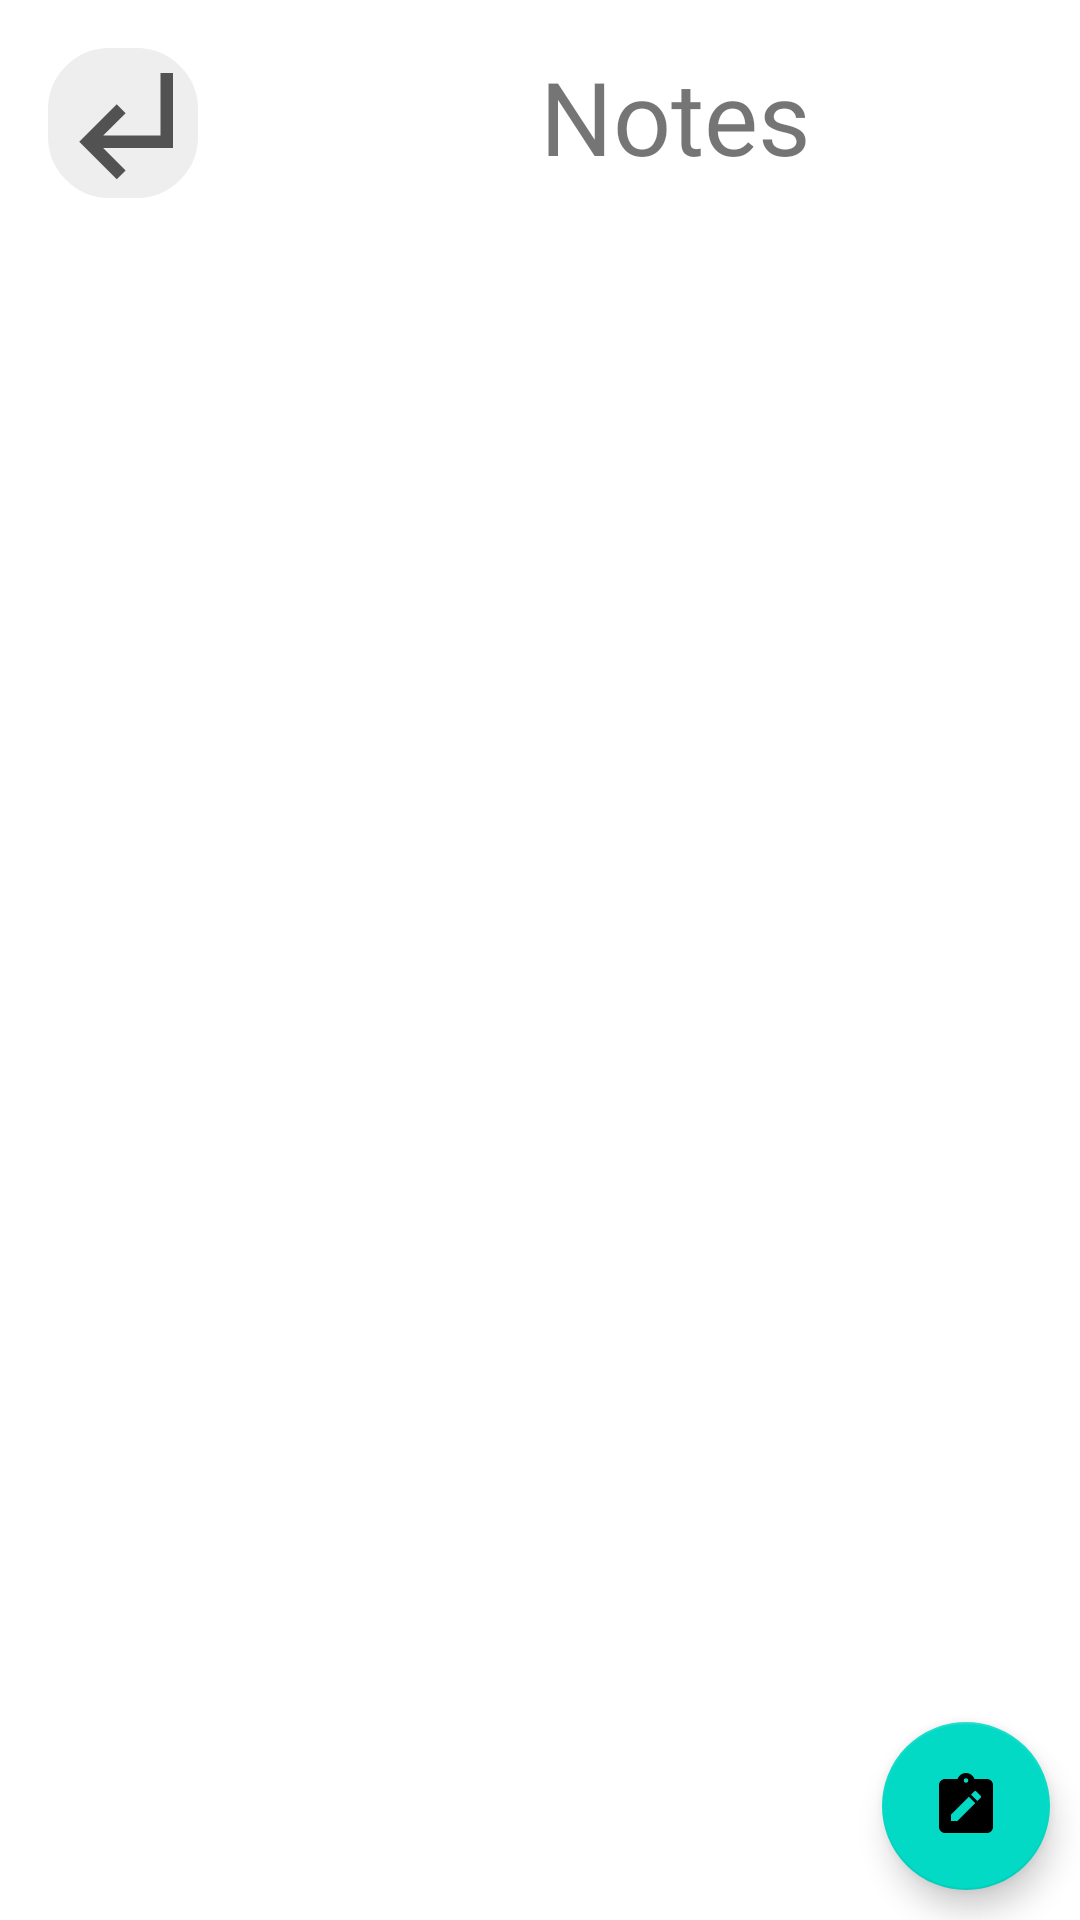

This screen was rendered from an Android layout file. Write that file and the resources it references.
<!-- AndroidManifest.xml: application theme Theme.TylerPotts_LifeManagementApp_CourseProject -->
<!-- res/layout/activity_notes.xml -->
<?xml version="1.0" encoding="utf-8"?>
<androidx.constraintlayout.widget.ConstraintLayout xmlns:android="http://schemas.android.com/apk/res/android"
    xmlns:app="http://schemas.android.com/apk/res-auto"
    xmlns:tools="http://schemas.android.com/tools"
    android:layout_width="match_parent"
    android:layout_height="match_parent"
    tools:context=".NotesActivity">

    <androidx.recyclerview.widget.RecyclerView
        android:id="@+id/recyclerView"
        android:layout_width="408dp"
        android:layout_height="466dp"
        tools:listitem="@layout/item_rv"
        app:layout_constraintBottom_toBottomOf="parent"
        app:layout_constraintHorizontal_bias="0.0"
        app:layout_constraintLeft_toLeftOf="parent"
        app:layout_constraintRight_toRightOf="parent"
        app:layout_constraintTop_toTopOf="parent"
        app:layout_constraintVertical_bias="0.465" />

    <ImageButton
        android:id="@+id/backbtn"
        android:layout_width="50dp"
        android:layout_height="50dp"
        android:layout_marginStart="16dp"
        android:layout_marginTop="16dp"
        android:background="@drawable/roundbtn2"
        android:onClick="go2Main"
        app:layout_constraintStart_toStartOf="parent"
        app:layout_constraintTop_toTopOf="parent"
        app:srcCompat="@drawable/ic_baseline_subdirectory_arrow_left_24" />

    <TextView
        android:id="@+id/textView"
        android:layout_width="wrap_content"
        android:layout_height="wrap_content"
        android:layout_marginStart="180dp"
        android:layout_marginTop="16dp"
        android:fontFamily="@font/anton"
        android:text="Notes"
        android:textSize="34sp"
        app:layout_constraintStart_toStartOf="parent"
        app:layout_constraintTop_toTopOf="parent" />


    <com.google.android.material.floatingactionbutton.FloatingActionButton
        android:id="@+id/addNotebtn"
        android:layout_width="wrap_content"
        android:layout_height="wrap_content"
        android:layout_margin="10dp"
        android:layout_marginEnd="9dp"
        android:layout_marginBottom="10dp"
        android:src="@drawable/ic_baseline_note_alt_24"
        app:layout_constraintBottom_toBottomOf="parent"
        app:layout_constraintEnd_toEndOf="parent" />


    <TextView
        android:id="@+id/newNoteText"
        android:layout_width="wrap_content"
        android:layout_height="wrap_content"
        android:layout_marginStart="12dp"
        android:layout_marginBottom="48dp"
        android:text="New Note"
        app:layout_constraintBottom_toBottomOf="parent"
        app:layout_constraintStart_toEndOf="@+id/addNotebtn" />
</androidx.constraintlayout.widget.ConstraintLayout>
<!-- res/layout/item_rv.xml (included above) -->
<?xml version="1.0" encoding="utf-8"?>
<androidx.cardview.widget.CardView xmlns:android="http://schemas.android.com/apk/res/android"
    android:layout_width="match_parent"
    android:layout_height="wrap_content"
    xmlns:app="http://schemas.android.com/apk/res-auto"
    android:layout_marginTop="8dp">

    <androidx.constraintlayout.widget.ConstraintLayout
        android:layout_width="match_parent"
        android:layout_height="match_parent"
        android:padding="10dp" >

        <TextView
            android:id="@+id/noteText"
            android:layout_width="0dp"
            android:layout_height="wrap_content"
            app:layout_constraintTop_toTopOf="parent"
            app:layout_constraintLeft_toLeftOf="parent"
            app:layout_constraintRight_toRightOf="parent"
            android:textSize="16sp"

                />

    </androidx.constraintlayout.widget.ConstraintLayout>

</androidx.cardview.widget.CardView>
<!-- resources referenced by this layout -->
<resources>
  <!-- drawable ic_baseline_note_alt_24 (drawable) -->
  <vector android:height="50dp" android:tint="#535252"
      android:viewportHeight="24" android:viewportWidth="24"
      android:width="50dp" xmlns:android="http://schemas.android.com/apk/res/android">
      <path android:fillColor="@android:color/white" android:pathData="M19,3h-4.18C14.4,1.84 13.3,1 12,1S9.6,1.84 9.18,3H5C3.9,3 3,3.9 3,5v14c0,1.1 0.9,2 2,2h14c1.1,0 2,-0.9 2,-2V5C21,3.9 20.1,3 19,3zM12,2.75c0.41,0 0.75,0.34 0.75,0.75S12.41,4.25 12,4.25s-0.75,-0.34 -0.75,-0.75S11.59,2.75 12,2.75zM9.1,17H7v-2.14l5.96,-5.96l2.12,2.12L9.1,17zM16.85,9.27l-1.06,1.06l-2.12,-2.12l1.06,-1.06c0.2,-0.2 0.51,-0.2 0.71,0l1.41,1.41C17.05,8.76 17.05,9.07 16.85,9.27z"/>
  </vector>
  <!-- drawable ic_baseline_subdirectory_arrow_left_24 (drawable) -->
  <vector android:height="50dp" android:tint="#535252"
      android:viewportHeight="24" android:viewportWidth="24"
      android:width="50dp" xmlns:android="http://schemas.android.com/apk/res/android">
      <path android:fillColor="@android:color/white" android:pathData="M11,9l1.42,1.42L8.83,14H18V4h2v12H8.83l3.59,3.58L11,21l-6,-6 6,-6z"/>
  </vector>
  <!-- drawable roundbtn2 (drawable) -->
  <?xml version="1.0" encoding="utf-8"?>
  <shape xmlns:android="http://schemas.android.com/apk/res/android"
      android:shape="rectangle">
      <solid android:color="#eeeeee "/>
      <corners android:radius="20dp"/>
      <stroke android:width="1dp"
              android:color="#eeeeee"/>
  </shape>
  <style name="Theme.TylerPotts_LifeManagementApp_CourseProject" parent="Theme.MaterialComponents.DayNight.DarkActionBar">
          
          <item name="colorPrimary">@color/lightblue</item>
          <item name="colorPrimaryVariant">@color/lightblue_79</item>
          <item name="colorOnPrimary">@color/white</item>
          
          <item name="colorSecondary">@color/teal_200</item>
          <item name="colorSecondaryVariant">@color/teal_700</item>
          <item name="colorOnSecondary">@color/black</item>
          
          <item name="android:statusBarColor">?attr/colorPrimaryVariant</item>
          
      </style>
  <color name="lightblue">#2d88e2</color>
  <color name="lightblue_79">#2c79c9</color>
  <color name="white">#FFFFFFFF</color>
  <color name="teal_200">#FF03DAC5</color>
  <color name="teal_700">#FF018786</color>
  <color name="black">#FF000000</color>
</resources>
